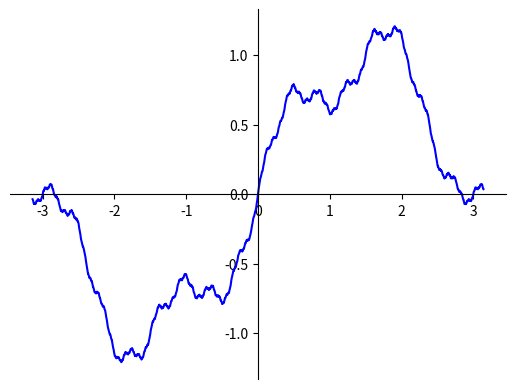

Write Python code to recreate this figure.
import numpy as np
import matplotlib.pyplot as plt

def sinfract(x, f, n, k=4):
    if n == 0:
        return 0
    return np.sin(2*np.pi*f*x) + (1/k)*sinfract(x, f*k, n-1, k)
            
x = np.linspace(-np.pi, np.pi, 10000)

fig = plt.figure()
ax = fig.add_subplot(1, 1, 1)
ax.spines['left'].set_position('center')
ax.spines['bottom'].set_position('center')
ax.spines['right'].set_color('none')
ax.spines['top'].set_color('none')
ax.xaxis.set_ticks_position('bottom')
ax.yaxis.set_ticks_position('left')

freq = 1/6
n = 30

# plot the function
#plt.plot(x,sinfract(x, freq, 1), 'b-')
plt.plot(x,sinfract(x, freq, n, 4), 'b-')

# show the plot
plt.show()

